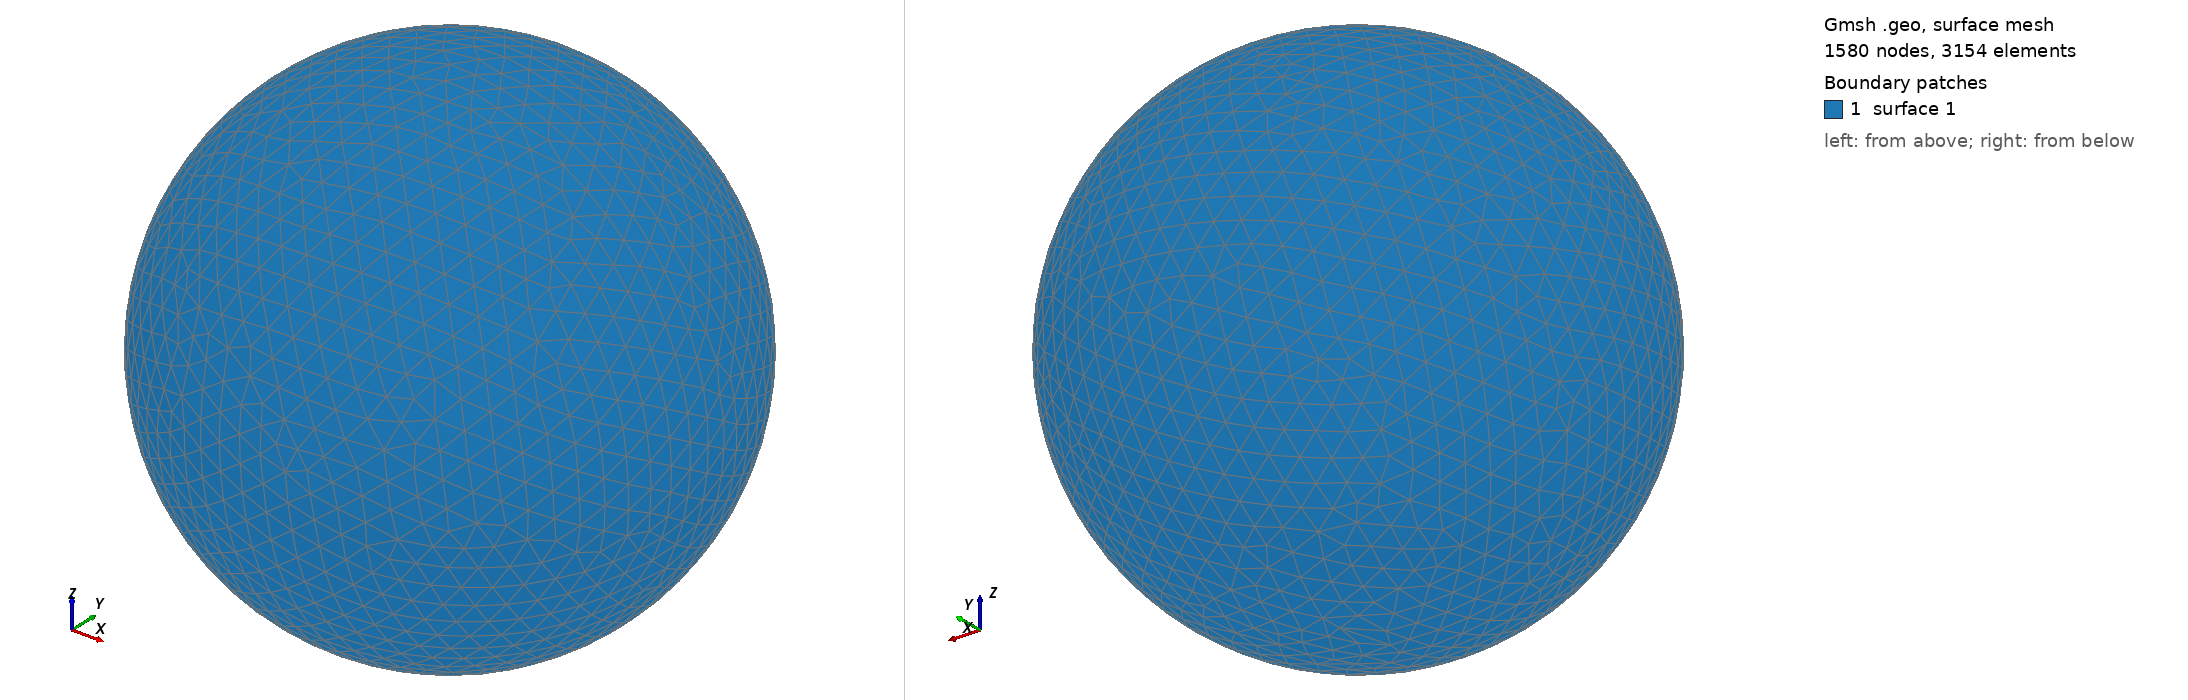

Gmsh geometry script, surface-meshed: 1580 nodes, 3154 surface elements. Boundary patches (legend numbers): 1 surface 1. Left view from above one corner, right view from below the opposite corner. The script declares no physical surfaces, so the legend lists its geometric surfaces. The drawing asked Gmsh for element sizes between 1% and 20% of the model's largest extent; the script's own settings can give other sizes.

=== shot2938.geo (drawn) ===
SetFactory("OpenCASCADE");
Point(1) = {0,0,0,0};
Sphere(1) = {0,0,0,0.94330000};
MeshSize{ PointsOf{ Surface{:}; } } = 0.094330000;
Mesh.ElementOrder=1;
Mesh.Format=39;
